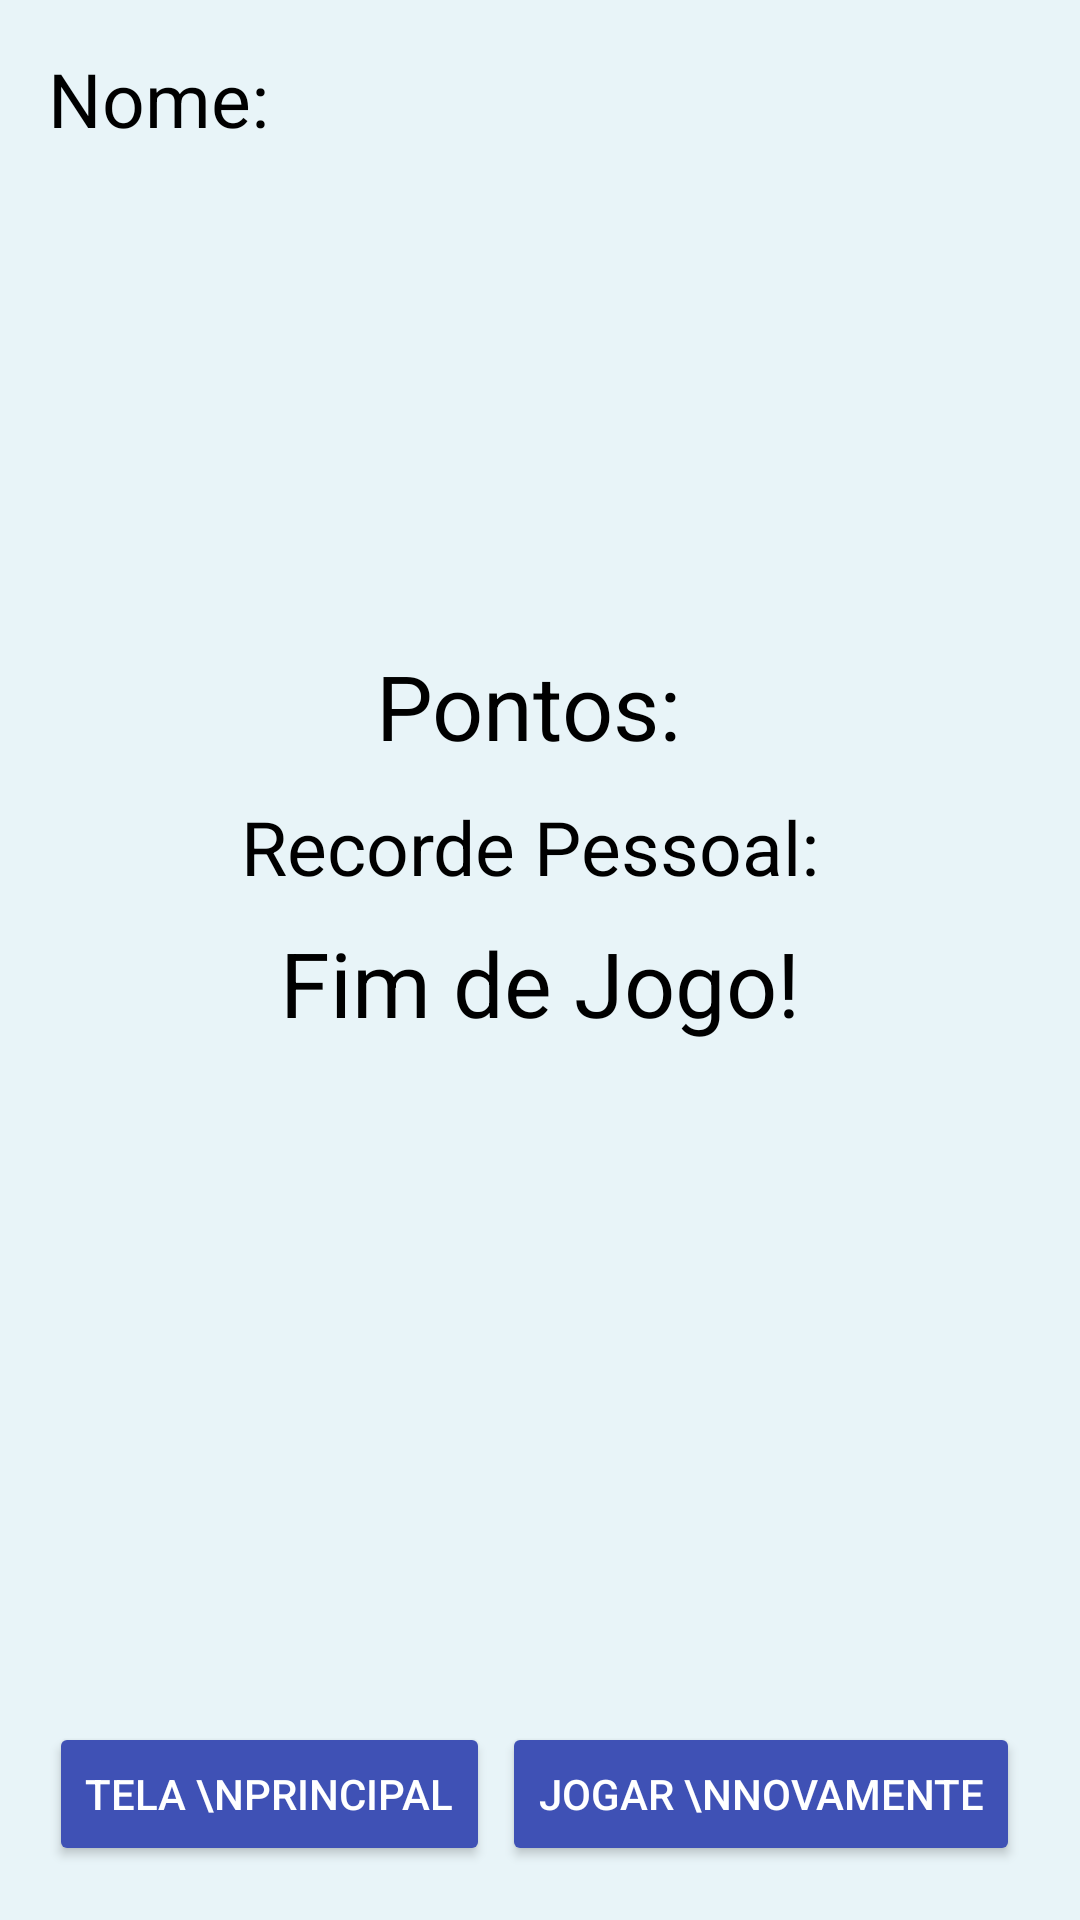

Reconstruct the res/layout file that produces this screen, plus the resources it refers to.
<!-- AndroidManifest.xml: application theme Theme.WorldFlags -->
<!-- res/layout/activity_game_over.xml -->
<?xml version="1.0" encoding="utf-8"?>
<androidx.constraintlayout.widget.ConstraintLayout xmlns:android="http://schemas.android.com/apk/res/android"
    xmlns:app="http://schemas.android.com/apk/res-auto"
    xmlns:tools="http://schemas.android.com/tools"
    android:id="@+id/main"
    android:layout_width="match_parent"
    android:layout_height="match_parent"
    tools:context=".GameOver">

    <LinearLayout
        android:orientation="vertical"
        android:layout_width="match_parent"
        android:layout_height="match_parent"
        android:background="#e8f4f8"
        android:gravity="center"
        android:padding="16dp"
        >
        <LinearLayout
            android:layout_width="wrap_content"
            android:layout_height="wrap_content"
            android:orientation="horizontal"
            >
            <TextView
                android:layout_width="wrap_content"
                android:layout_height="wrap_content"
                android:text="Nome: "
                android:textSize="25sp"
                android:textColor="@color/black"
                />
            <View
                android:layout_width="0dp"
                android:layout_height="0dp"
                android:layout_weight="1"
                />
            <TextView
                android:id="@+id/nomeTextView"
                android:layout_width="wrap_content"
                android:layout_height="wrap_content"
                android:textSize="25sp"
                android:textColor="@color/black"
                />
        </LinearLayout>
        <View
            android:layout_width="0dp"
            android:layout_height="0dp"
            android:layout_weight="1"
            />
        <LinearLayout
            android:layout_width="match_parent"
            android:layout_height="wrap_content"
            android:gravity="center"
            android:orientation="vertical"
            >
            <LinearLayout
                android:layout_width="wrap_content"
                android:layout_height="wrap_content"
                android:gravity="center"
                android:orientation="horizontal"
                >
                <TextView
                    android:layout_width="wrap_content"
                    android:layout_height="wrap_content"
                    android:layout_weight="1"
                    android:text="Pontos: "
                    android:textColor="@color/black"
                    android:textSize="30sp"
                    />
                <TextView
                    android:layout_width="match_parent"
                    android:layout_height="wrap_content"
                    android:id="@+id/txtPoints"
                    android:layout_weight="1"
                    android:textColor="@color/black"
                    android:textSize="40sp"
                    />
            </LinearLayout>
            <LinearLayout
                android:layout_width="wrap_content"
                android:layout_height="wrap_content"
                android:gravity="center"
                android:orientation="horizontal"
                >
                <TextView
                    android:layout_width="match_parent"
                    android:layout_height="wrap_content"
                    android:layout_weight="1"
                    android:text="Recorde Pessoal: "
                    android:textColor="@color/black"
                    android:textSize="25sp"
                    />
                <TextView
                    android:layout_width="match_parent"
                    android:layout_height="wrap_content"
                    android:id="@+id/txtPersonalBest"
                    android:layout_weight="1"
                    android:textColor="#ff6000"
                    android:textSize="30sp"
                    />
            </LinearLayout>
        </LinearLayout>
        <TextView
            android:layout_width="wrap_content"
            android:layout_height="wrap_content"
            android:layout_marginTop="5dp"
            android:text="Fim de Jogo!"
            android:textColor="@color/black"
            android:textSize="30sp"
            />
        <View
            android:layout_width="0dp"
            android:layout_height="0dp"
            android:layout_marginBottom="65dp"
            android:layout_weight="1"
            />
        <LinearLayout
            android:layout_width="match_parent"
            android:layout_height="wrap_content"
            android:orientation="horizontal"
            android:layout_gravity="center"
            android:gravity="center"
            >
            <Button
                android:id="@+id/btnTelaPrincipal"
                android:layout_width="wrap_content"
                android:layout_height="wrap_content"
                android:text="Tela \nPrincipal"
                android:textColor="@color/white"
                android:onClick="telaPrincipal"
                android:layout_margin="2dp"
                android:backgroundTint="#3F51B5"
                />
            <Button
                android:layout_width="wrap_content"
                android:layout_height="wrap_content"
                android:text="Jogar \nNovamente"
                android:textColor="@color/white"
                android:onClick="restart"
                android:layout_margin="2dp"
                android:backgroundTint="#3F51B5"
                />
            <Button
                android:layout_width="wrap_content"
                android:layout_height="match_parent"
                android:textColor="@color/white"
                android:text="Sair"
                android:onClick="exit"
                android:layout_margin="2dp"
                android:backgroundTint="#3F51B5"
                />

        </LinearLayout>
    </LinearLayout>


</androidx.constraintlayout.widget.ConstraintLayout>
<!-- resources referenced by this layout -->
<resources>
  <style name="Theme.WorldFlags" parent="Base.Theme.WorldFlags" />
  <style name="Base.Theme.WorldFlags" parent="Theme.Material3.DayNight.NoActionBar">
          
          
      </style>
  <!-- not gathered from this repository: default colours our renderer supplied (Android Studio template values) -->
  <color name="black">#FF000000</color>
  <color name="white">#FFFFFFFF</color>
</resources>
